Run: headless pygame with SDL's dummy video driver; simulated clock (each Clock.tick advances the game by its frame time, no real sleeping); random seed 0; keys injected as events and as key.get_pressed() state; mouse plan: one left click at the window centre at the start of phase 2, then a move to the lower-right quarter at the start of phase 3.
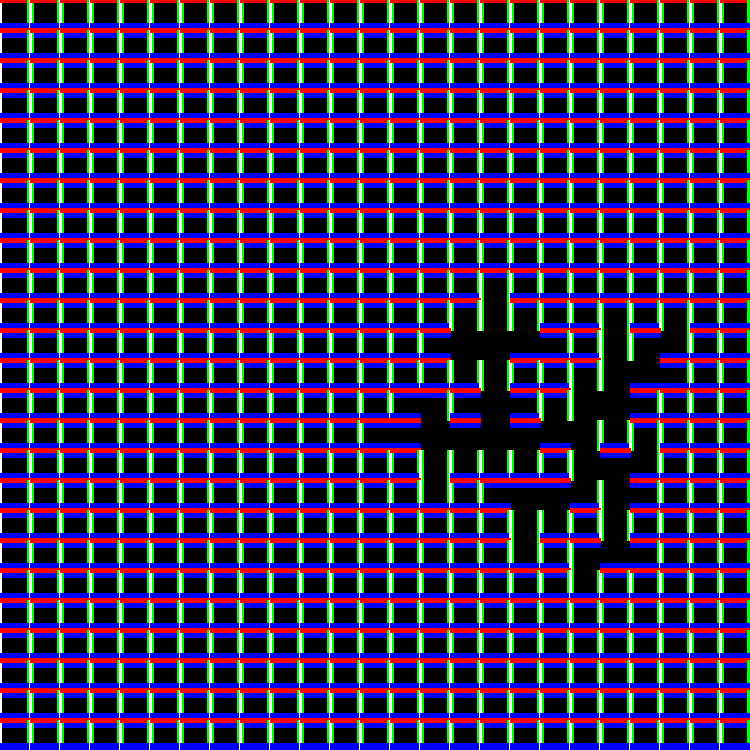
Frame 1 of 4 · flips 1–60 · no input
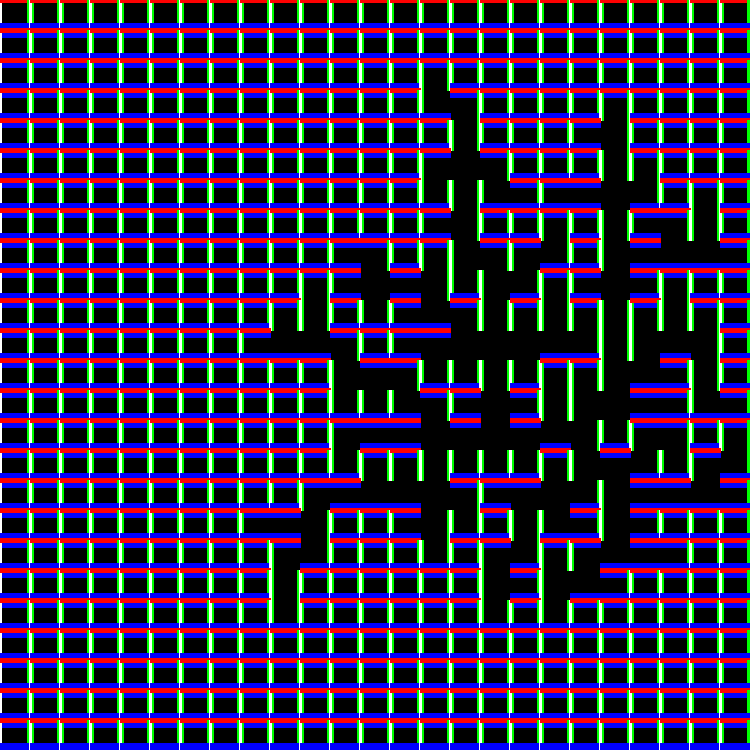
Frame 2 of 4 · flips 61–180 · clicked the window centre · tapped SPACE, RETURN · held RIGHT (→), D
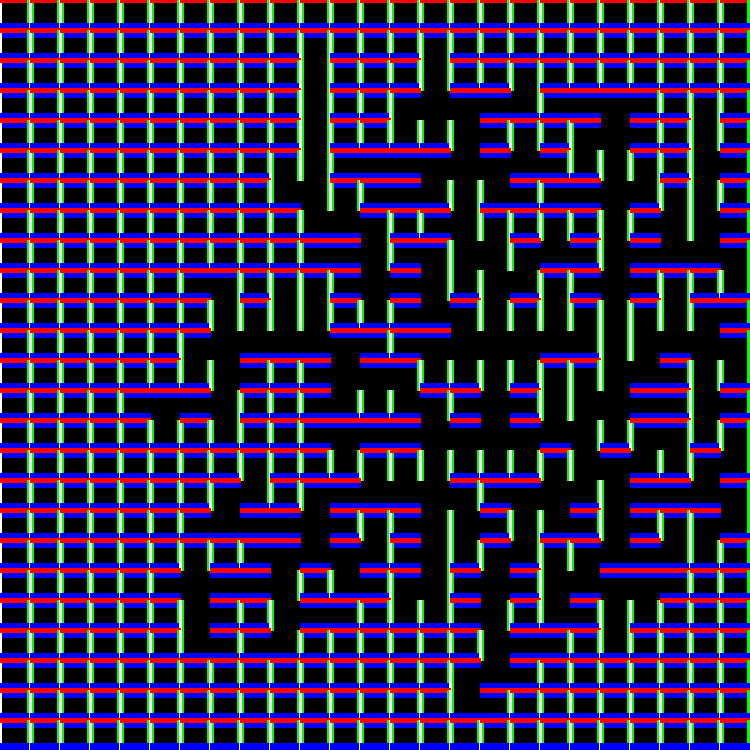
Frame 3 of 4 · flips 181–300 · moved the mouse to the lower-right quarter · held DOWN (↓), S
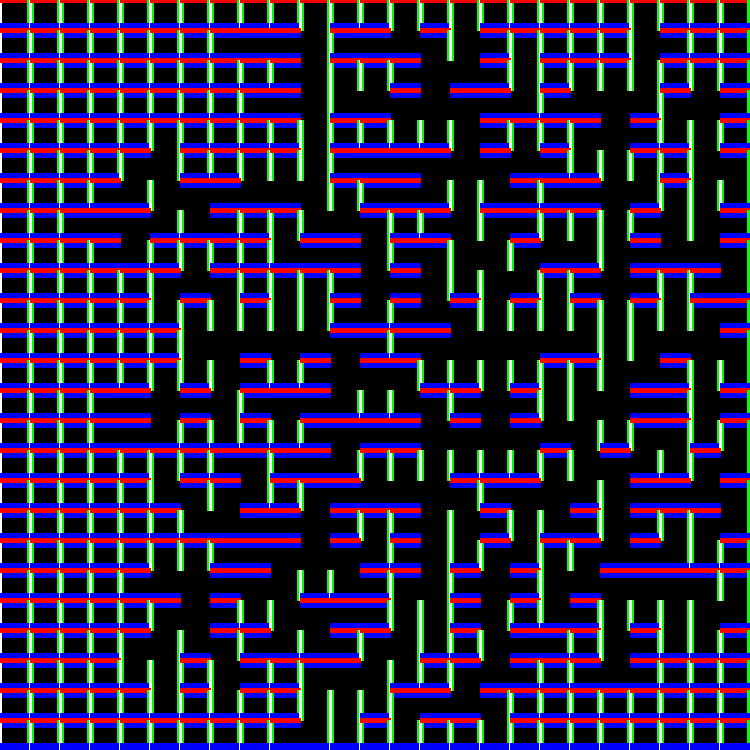
Frame 4 of 4 · flips 301–420 · held LEFT (←), A, UP (↑), W

The pygame program that drew these frames:

"""
Joshua Liu

To many for loops, slow


Start: Choose a random cell on the grid and mark it as part of the maze (visited).
Initialize Frontier: Add all of the unvisited neighboring cells of the starting cell to a list or set called the "frontier".
Iterate: While the frontier list is not empty, repeat the following steps:
Pick a Random Cell: Select a cell at random from the frontier list.
Connect to Maze: Randomly select one of the chosen cell's neighbors that is already in the maze (visited).
Carve Passage: Remove the wall between the random frontier cell and its connected maze neighbor, making a passage.
Mark as Visited: Mark the frontier cell as part of the maze (visited) and remove it from the frontier list.
Update Frontier: Add all of the unvisited neighbors of the newly added cell to the frontier list.
Finish: The process ends when the frontier list is empty and all cells are connected to the main maze structure, ensuring a perfect maze with no loops.
"""

import pygame
from pygame.draw import line, rect, circle
from random import choice


class Cell:
    def __init__(self, x, y, size) -> None:
        self.size = size  # track the dimensions of a cell
        self.x = x  # x pos of the top left corner of the cell
        self.y = y  # y pos of the top left corner of the cell
        self.center = [x + (size // 2), y + (size // 2)]  # center of the cell
        self.visited = False  # keeps track of whether the cell has been used during generation phase
        self.walls = [
            [(x, y), (x, y + size)],  # Left wall
            [(x, y), (x + size, y)],  # Top wall
            [(x + size, y), (x + size, y + size)],  # Right wall
            [(x, y + size), (x + size, y + size)],  # Bot wall
        ]  # pygame line coordinates
        self.wallsToDraw = [True, True, True, True]
        self.index = -1  # keeps track of its spot in the maze (path generation)
        self.leftNeighbour = None
        self.rightNeighbour = None
        self.topNeighbour = None
        self.botNeighbour = None
        self.neighbours = []  # keeps track of its neighbours

    def getNeighbourWithPreviousIndex(self):  # used for path generation
        for n in self.neighbours:
            if n.index == self.index - 1:
                return n

    def drawWalls(self):
        for i, wall in enumerate(self.walls):
            if self.wallsToDraw[i]:
                pygame.draw.line(
                    screen, colorList[i], wall[0], wall[1], width=widthList[i]
                )

    def expand(self):
        self.visited = True
        visitedNeighbours = []
        [
            (
                visitedNeighbours.append(n)
                if n.visited
                else (
                    frontier.append(n)
                    if not n.visited and not frontier.__contains__(n)
                    else ""
                )
            )
            for n in self.neighbours
        ]

        cellToExpand = choice(visitedNeighbours)
        chosenVisited = self.getWhichNeighbour(cellToExpand)
        if chosenVisited == "left":
            self.wallsToDraw[0] = False
            cellToExpand.wallsToDraw[2] = False
        elif chosenVisited == "right":
            self.wallsToDraw[2] = False
            cellToExpand.wallsToDraw[0] = False
        elif chosenVisited == "top":
            self.wallsToDraw[1] = False
            cellToExpand.wallsToDraw[3] = False
        elif chosenVisited == "bot":
            self.wallsToDraw[3] = False
            cellToExpand.wallsToDraw[1] = False

    getWhichNeighbour = lambda self, cellToCheck: (
        "left"
        if self.leftNeighbour is not None
        and (
            self.leftNeighbour.x == cellToCheck.x
            and self.leftNeighbour.y == cellToCheck.y
        )
        else (
            "right"
            if self.rightNeighbour is not None
            and (
                self.rightNeighbour.x == cellToCheck.x
                and self.rightNeighbour.y == cellToCheck.y
            )
            else (
                "top"
                if self.topNeighbour is not None
                and (
                    self.topNeighbour.x == cellToCheck.x
                    and self.topNeighbour.y == cellToCheck.y
                )
                else (
                    "bot"
                    if self.botNeighbour is not None
                    and (
                        self.botNeighbour.x == cellToCheck.x
                        and self.botNeighbour.y == cellToCheck.y
                    )
                    else ""
                )
            )
        )
    )


pygame.init()

clock = pygame.time.Clock()

colorList = {0: (255, 255, 255), 1: (255, 0, 0), 2: (0, 255, 0), 3: (0, 0, 255)}

BLACK, WHITE, GREEN = (0, 0, 0), (255, 255, 255), (0, 255, 0)

WINDOW_SIZE = 750  # WINDOW_SIZE default 750
screen = pygame.display.set_mode((WINDOW_SIZE, WINDOW_SIZE))
pygame.display.set_caption("Prims"), screen.fill(BLACK)

CELL_SIZE = 30  # change this to change the size of the maze BUG at 15
MAZE_DRAW_DELAY = 40  # Speed of which the maze generation is displayed in FPS
PATH_DRAW_DELAY = 15  # Speed of which the path generation is displayed in FPS

widthList = {0: CELL_SIZE // 8, 1: CELL_SIZE // 6, 2: CELL_SIZE // 4, 3: CELL_SIZE // 2}

CELLS_SIZE = WINDOW_SIZE // CELL_SIZE
cells = []  # list to store all the cells

startCell, endCell = None, None

closeWindow = False  # termination flag


initcells = lambda: (
    [
        [
            cells.append(Cell(x * CELL_SIZE, y * CELL_SIZE, CELL_SIZE))
            for x in range(CELLS_SIZE)
        ]
        for y in range(CELLS_SIZE)
    ],
    getCellNeighbours(),
)


# get the left, right, top, and bottom adjacent cells
def getCellNeighbours():
    for c in cells:
        for c1 in cells:
            if (
                (top := (c.x == c1.x and c.y == c1.y + CELL_SIZE))
                or (bot := (c.x == c1.x and c.y == c1.y - CELL_SIZE))
                or (left := (c.x == c1.x + CELL_SIZE and c.y == c1.y))
                or (right := (c.x == c1.x - CELL_SIZE and c.y == c1.y))
            ):
                if bot:
                    c.botNeighbour = c1
                elif top:
                    c.topNeighbour = c1
                elif left:
                    c.leftNeighbour = c1
                elif right:
                    c.rightNeighbour = c1
                c.neighbours.append(c1)


def recDrawPath(cell, closeWindow):
    for n in cell.neighbours:
        for event in pygame.event.get():
            if event.type == pygame.QUIT:
                return True
        if cell.index - 1 != n.index:
            continue
        rect1 = pygame.Rect(
            cell.center[0] - CELL_SIZE // 4,
            cell.center[1] - CELL_SIZE // 4,
            CELL_SIZE // 2,
            CELL_SIZE // 2,
        )
        rect(screen, GREEN, rect1)
        line(screen, GREEN, n.center, cell.center, CELL_SIZE // 2)
        clock.tick(PATH_DRAW_DELAY)
        pygame.display.update()
        closeWindow = recDrawPath(n, closeWindow)
    return closeWindow


if __name__ == "__main__":
    initcells()
    for c in cells:
        c.index = -1
        c.visited = False
    startCell = choice(cells)
    startCell.visited = True
    endCell = choice(cells)

    frontier = [n for n in startCell.neighbours if not n.visited]
    while not closeWindow:
        while len(frontier) > 0:
            screen.fill(BLACK)
            chosenCell = choice(frontier)
            chosenCell.expand()
            frontier.remove(chosenCell)
            [cell.drawWalls() for cell in cells]
            clock.tick(60)
            pygame.display.update()

        if closeWindow:
            break
        for event in pygame.event.get():
            if event.type == pygame.QUIT:
                closeWindow = True
            if event.type == pygame.MOUSEBUTTONDOWN:
                pass
                # if len(frontier) > 0:
                #     screen.fill(BLACK)
                #     chosenCell = choice(frontier)
                #     chosenCell.expand()
                #     [
                #         frontier.remove(chosenCell)
                #         for _ in range(frontier.count(chosenCell))
                #     ]
                #     [cell.drawWalls() for cell in cells]
                #     clock.tick(60)
                #     pygame.display.update()

        [cell.drawWalls() for cell in cells]
        circle(
            screen, GREEN, (startCell.center[0], startCell.center[1]), CELL_SIZE // 4
        )
        circle(screen, GREEN, (endCell.center[0], endCell.center[1]), CELL_SIZE // 4)
        if closeWindow:
            break
        # clock.tick(0.5)
        pygame.display.update()
